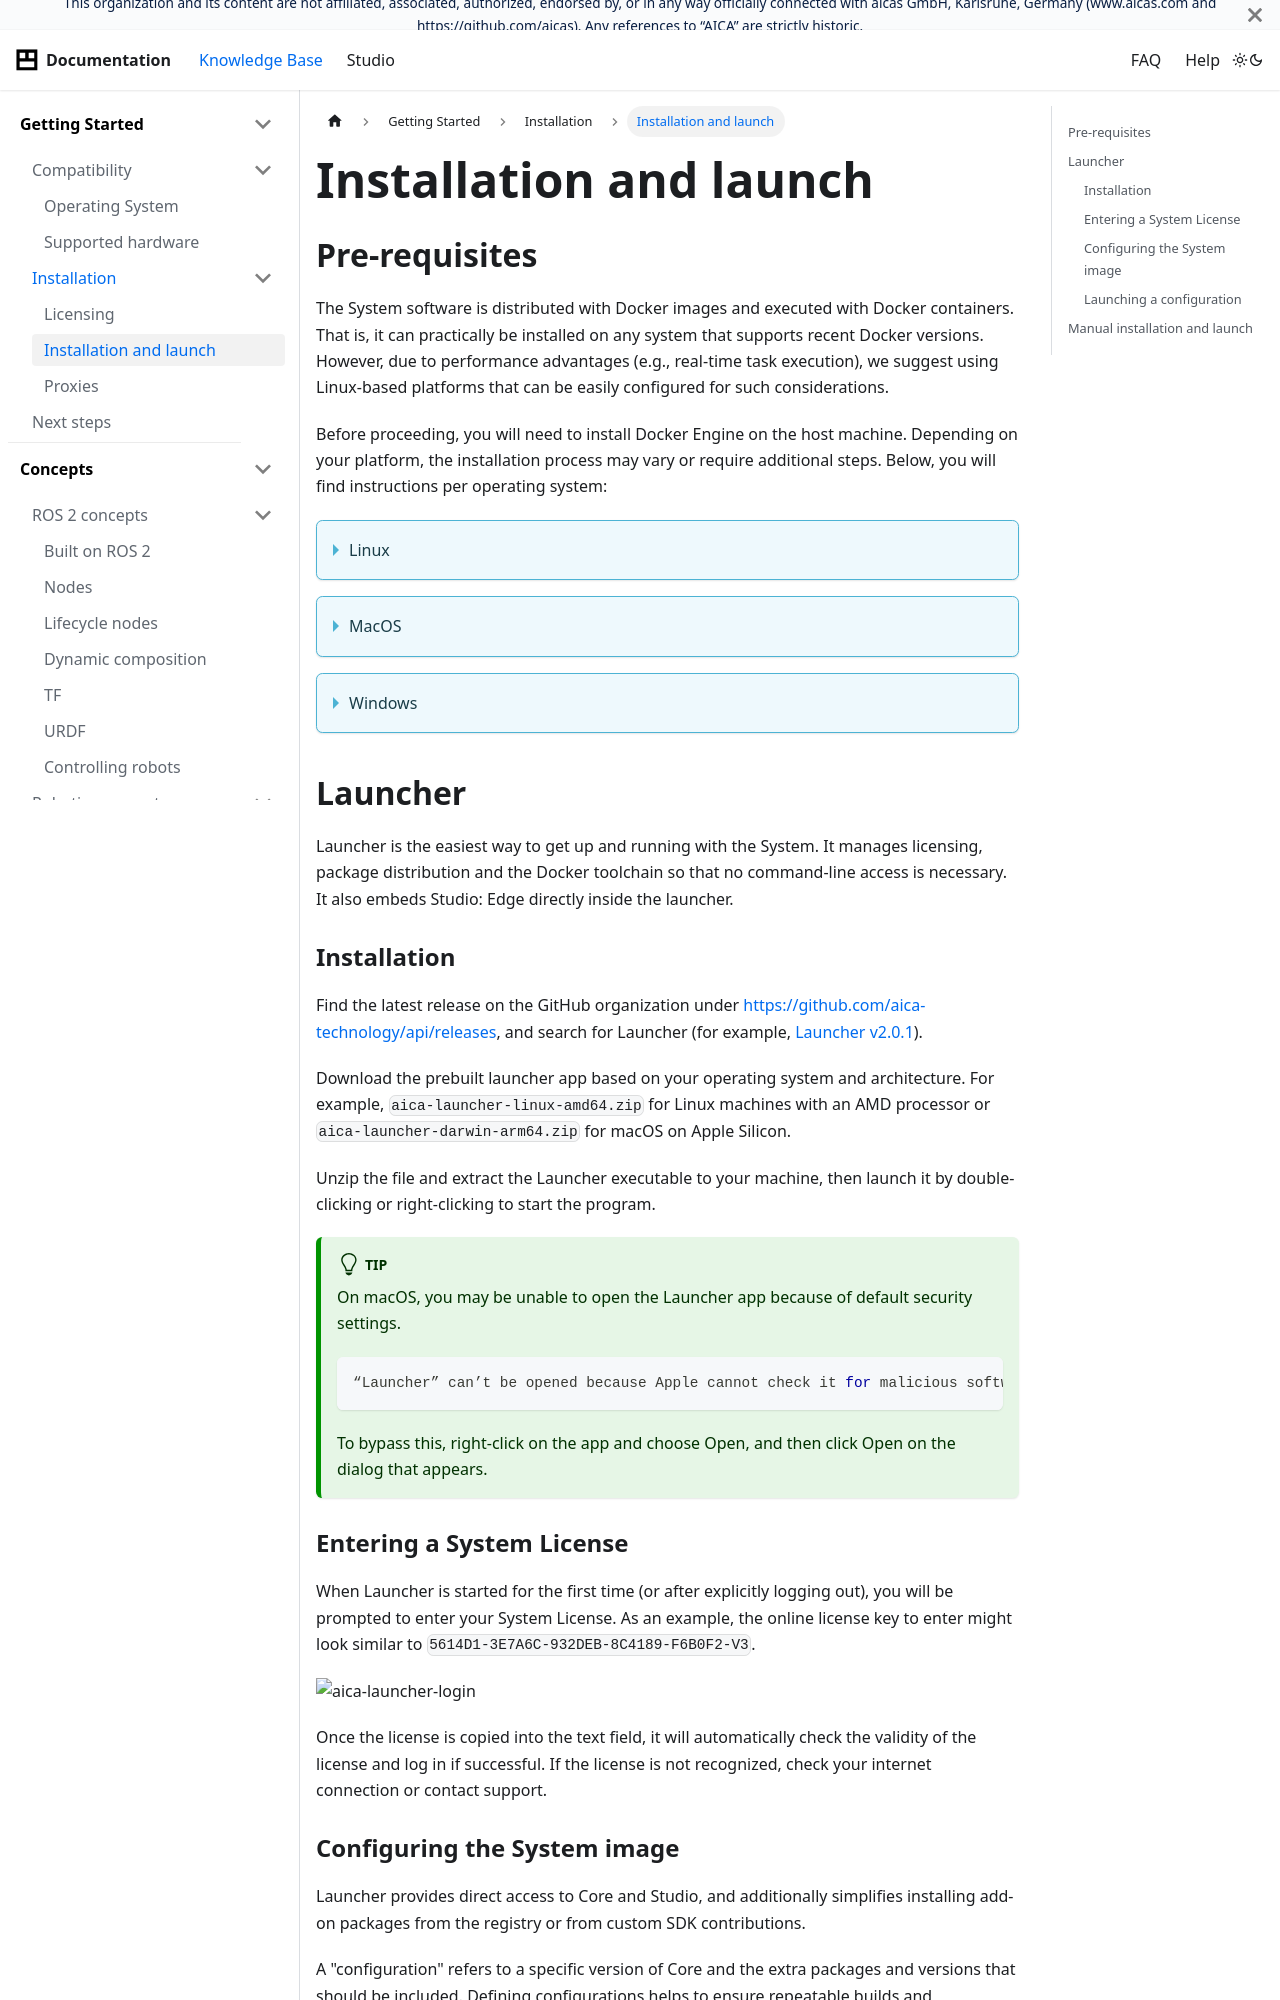

repository: aica-technology/api · page: docs/getting-started/installation/installation-and-launch/index.html · generator: docusaurus

---
sidebar_position: 2
title: Installation and launch
---

# Installation and launch

## Pre-requisites

The System software is distributed with Docker images and executed with Docker containers. That is, it can practically
be installed on any system that supports recent Docker versions. However, due to performance advantages (e.g., real-time
task execution), we suggest using Linux-based platforms that can be easily configured for such considerations.

Before proceeding, you will need to install Docker Engine on the host machine. Depending on your platform, the
installation process may vary or require additional steps. Below, you will find instructions per operating system:

<details>
<summary>Linux</summary>

While we currently distribute Launcher for Debian-based systems, other distributions where Docker can be
installed work equally as well through any browser. You may find distribution-specific instructions to install Docker
Engine [here](https://docs.docker.com/engine/install/) and follow the manual installation steps to build and run
Core [here](/docs/reference/manual-installation-launch). It is **recommended** that you skip the installation of
Docker Desktop for Linux (see below).

:::note

For Ubuntu users, make sure to follow
the [post installation steps](https://docs.docker.com/engine/install/linux-postinstall/#manage-docker-as-a-non-root-user)
to create the `docker` group and add your user.

:::

:::caution

For Ubuntu users that need **Docker Desktop for Linux**, note that its installation does **not** include all the
necessary dependencies. Follow the instructions from the provided link to ensure that all requirements are met.

When installed, Docker Desktop for Linux can **not** be used to manage images and containers created by the System.
Additionally, you may experience some issues when using the System software due to Docker Desktop's custom
configuration (see
[manual installation](/docs/reference/manual-installation-launch#configuring-docker-manually-on-linux-macos-or-windows)
for more details).

:::

</details>

<details>
<summary>MacOS</summary>

The simplest way to install Docker Engine on MacOS is through
[Docker Desktop](https://docs.docker.com/desktop/setup/install/mac-install/). Ensure that
[these](/docs/reference/manual-installation-launch#configuring-docker-manually-on-linux-macos-or-windows) additional
configuration steps are taken. Note that some limitations may apply regarding commercial use (see relevant article
[here](https://www.docker.com/blog/revisiting-docker-hub-policies-prioritizing-developer-experience/)).

:::note

The majority of Studio and Launcher features are available on macOS. However:

- Forwarding graphics is currently impossible due to MacOS' incompatibility with OpenGL 2.1+. As a result, tools like
  RViz will not be made available through Launcher.
- Realtime applications may be subject to performance limitations due to MacOS' resource management.

:::

</details>

<details>
<summary>Windows</summary>

**No native support is provided for Windows machines.** However, with the correct Windows Subsystem for Linux (WSL)
configuration, it is possible to
[manually install and run the System on Windows](/docs/reference/manual-installation-launch#configuring-docker-manually-on-linux-macos-or-windows).

:::note

Launcher is not available on Windows, nor does the Ubuntu version of Launcher work with WSL. In addition, the
following limitations may apply:
